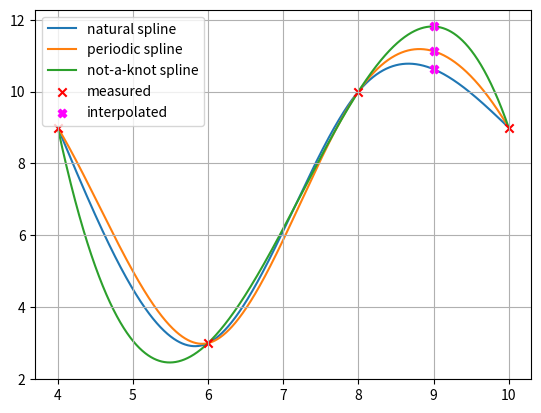

Write Python code to recreate this figure.
import numpy as np
import matplotlib.pyplot as plt

x = np.array([4, 6, 8, 10], dtype=np.float64)  # Stützpunkte (Knoten) xi
y = np.array([9, 3, 10, 9], dtype=np.float64)  # Stützpunkte (Knoten) yi

x_int = 9
i_int = np.max(np.where(x <= x_int))  # Finde die Stützstelle, deren x-Wert am grössten, aber gerade noch kleiner ist als x_int

n = x.shape[0] - 1  # Anzahl Spline-Polynome

xx = np.arange(x[0], x[-1], (x[-1] - x[0]) / 10000)  # Plot-X-Werte
xxi = [np.max(np.where(x <= xxk)) for xxk in xx]  # Bestimme für jeden x-Wert, welches Spline-Polynom gilt

# Allgemeine Spline 3. Grades und deren Ableitungen:
# Si(x) = ai + bi(x - xi) + ci(x - xi)^2 + di(x - xi)^3
# Si'(x) = bi + ci * 2(x - xi) + di * 3(x - xi)^2
# Si''(x) = ci * 2 + di * 6(x - xi)
# Si'''(x) = di * 6

# Natürliche kubische Spline-Interpolation mit 3 Stützstellen
# -----------------------------------------------------------
A_nat = np.array([
   # a0 a1 a2 b0 b1 b2 c0 c1 c2 d0 d1 d2
    [1, 0, 0, 0, 0, 0, 0, 0, 0, 0, 0, 0],  # S0(x0) = y0 <=> a0 + b0(x0 - x0) + c0(x0 - x0)^2 + d0(x0 - x0)^3 = y0 <=> a0 = y0 (Spline 0 muss durch (x0, y0) gehen)
    [0, 1, 0, 0, 0, 0, 0, 0, 0, 0, 0, 0],  # S1(x1) = y1 <=> a1 + b1(x1 - x1) + c1(x1 - x1)^2 + d1(x1 - x1)^3 = y1 <=> a1 = y1 (Spline 1 muss durch (x1, y1) gehen)
    [0, 0, 1, 0, 0, 0, 0, 0, 0, 0, 0, 0],  # S2(x2) = y2 <=> a2 + b2(x2 - x2) + c2(x2 - x2)^2 + d2(x2 - x2)^3 = y2 <=> a2 = y2 (Spline 2 muss durch (x2, y2) gehen)
    [1, 0, 0, x[1]-x[0], 0, 0, (x[1]-x[0])**2, 0, 0, (x[1]-x[0])**3, 0, 0],  # S0(x1) = S1(x1) <=> S0(x1) = y1 <=> a0 + b0(x1 - x0) + c0(x1 - x0)^2 + d0(x1 - x0)^3 = y1 (Spline 0 und 1 müssen sich im Punkt (x1, y1) treffen <=> Spline 0 muss durch (x1, y1) gehen)
    [0, 1, 0, 0, x[2]-x[1], 0, 0, (x[2]-x[1])**2, 0, 0, (x[2]-x[1])**3, 0],  # S1(x2) = S2(x2) <=> S2(x2) = y2 <=> a1 + b1(x2 - x1) + c1(x2 - x1)^2 + d1(x2 - x1)^3 = y2 (Spline 1 und 2 müssen sich im Punkt (x2, y2) treffen <=> Spline 1 muss durch (x2, y2) gehen)
    [0, 0, 1, 0, 0, x[3]-x[2], 0, 0, (x[3]-x[2])**2, 0, 0, (x[3]-x[2])**3],  # S2(x3) = y3 <=> a2 + b2(x3 - x2) + c2(x3 - x2)^2 + d2(x3 - x2)^3 = y3 (Spline 2 muss durch (x3, y3) gehen (letzter Stützpunkt))
    [0, 0, 0, 1, -1, 0, 2*(x[1]-x[0]), 0, 0, 3*(x[1]-x[0])**2, 0, 0],  # S0'(x1) = S1'(x1) <=> S0'(x1) - S1'(x1) = 0 <=> b0 - b1 + c0 * 2(x1 - x0) - c1 * 2(x1 - x1) + d0 * 3(x1 - x0)^2 - d1 * 3(x1 - x1)^2 = 0 <=> b0 - b1 + c0 * 2(x1 - x0) + d0 * 3(x1 - x0)^2 = 0 (Keine Knicke zwischen S0 und S1)
    [0, 0, 0, 0, 1, -1, 0, 2*(x[2]-x[1]), 0, 0, 3*(x[2]-x[1])**2, 0],  # S1'(x2) = S2'(x2) <=> S1'(x2) - S2'(x2) = 0 <=> b1 - b2 + c1 * 2(x2 - x1) - c2 * 2(x2 - x2) + d1 * 3(x2 - x1)^2 - d2 * 3(x2 - x2)^2 = 0 <=> b1 - b2 + c1 * 2(x2 - x1) + d1 * 3(x2 - x1)^2 = 0 (Keine Knicke zwischen S1 und S2)
    [0, 0, 0, 0, 0, 0, 2, -2, 0, 6*(x[1]-x[0]), 0, 0],  # S0''(x1) = S1''(x1) <=> S0''(x1) - S1''(x1) = 0 <=> c0 * 2 - c1 * 2 + d0 * 6(x1 - x0) - d0 * 6(x1 - x1) = 0 <=> c0 * 2 - c1 * 2 + d0 * 6(x1 - x0) = 0 (Gleiche Krümmung zwischen S0 und S1)
    [0, 0, 0, 0, 0, 0, 0, 2, -2, 0, 6*(x[2]-x[1]), 0],  # S1''(x2) = S2''(x2) <=> S1''(x2) - S2''(x2) = 0 <=> c1 * 2 - c2 * 2 + d1 * 6(x2 - x1) - d1 * 6(x2 - x2) = 0 <=> c1 * 2 - c2 * 2 + d1 * 6(x2 - x1) = 0 (Gleiche Krümmung zwischen S1 und S2)
    [0, 0, 0, 0, 0, 0, 2, 0, 0, 0, 0, 0],              # NATÜRLICHE SPLINE: S0''(x0) = 0 <=> c0 * 2 + d0 * 6(x0 - x0) = 0 <=> c0 * 2 = 0 (Krümmung in Knoten x0 soll 0 sein)
    [0, 0, 0, 0, 0, 0, 0, 0, 2, 0, 0, 6*(x[3]-x[2])]   # NATÜRLICHE SPLINE: S2''(x3) = 0 <=> c2 * 2 + d2 * 6(x3 - x2) = 0 (Krümmung in Knoten x3 soll 0 sein)
], dtype=np.float64)

b_nat = np.array([
    y[0],  # S0(x0) = y0
    y[1],  # S1(x1) = y1
    y[2],  # S2(x2) = y2
    y[1],  # S0(x1) = y1
    y[2],  # S2(x2) = y2
    y[3],  # S2(x3) = y3
    0,  # S0'(x1) - S1'(x1) = 0
    0,  # S1'(x2) - S2'(x2) = 0
    0,  # S0''(x1) - S1''(x1) = 0
    0,  # S1''(x2) - S2''(x2) = 0
    0,  # S0''(x0) = 0
    0,  # S2''(x3) = 0
], dtype=np.float64)

abcd_nat = np.linalg.solve(A_nat, b_nat)
a_nat = abcd_nat[0:3]
b_nat = abcd_nat[3:6]
c_nat = abcd_nat[6:9]
d_nat = abcd_nat[9:]

y_int_nat = a_nat[i_int] + b_nat[i_int] * (x_int - x[i_int]) + c_nat[i_int] * (x_int - x[i_int]) ** 2 + d_nat[i_int] * (x_int - x[i_int]) ** 3
yy_nat = [a_nat[xxi[k]] + b_nat[xxi[k]] * (xx[k] - x[xxi[k]]) + c_nat[xxi[k]] * (xx[k] - x[xxi[k]]) ** 2 + d_nat[xxi[k]] * (xx[k] - x[xxi[k]]) ** 3 for k in range(xx.shape[0])]

# ======================================================================================================================

# Periodische kubische Spline-Interpolation mit 3 Stützstellen
# ------------------------------------------------------------
A_prd = np.array([
   # a0 a1 a2 b0 b1 b2 c0 c1 c2 d0 d1 d2
    [1, 0, 0, 0, 0, 0, 0, 0, 0, 0, 0, 0],  # S0(x0) = y0 <=> a0 + b0(x0 - x0) + c0(x0 - x0)^2 + d0(x0 - x0)^3 = y0 <=> a0 = y0 (Spline 0 muss durch (x0, y0) gehen)
    [0, 1, 0, 0, 0, 0, 0, 0, 0, 0, 0, 0],  # S1(x1) = y1 <=> a1 + b1(x1 - x1) + c1(x1 - x1)^2 + d1(x1 - x1)^3 = y1 <=> a1 = y1 (Spline 1 muss durch (x1, y1) gehen)
    [0, 0, 1, 0, 0, 0, 0, 0, 0, 0, 0, 0],  # S2(x2) = y2 <=> a2 + b2(x2 - x2) + c2(x2 - x2)^2 + d2(x2 - x2)^3 = y2 <=> a2 = y2 (Spline 2 muss durch (x2, y2) gehen)
    [1, 0, 0, x[1]-x[0], 0, 0, (x[1]-x[0])**2, 0, 0, (x[1]-x[0])**3, 0, 0],  # S0(x1) = S1(x1) <=> S0(x1) = y1 <=> a0 + b0(x1 - x0) + c0(x1 - x0)^2 + d0(x1 - x0)^3 = y1 (Spline 0 und 1 müssen sich im Punkt (x1, y1) treffen <=> Spline 0 muss durch (x1, y1) gehen)
    [0, 1, 0, 0, x[2]-x[1], 0, 0, (x[2]-x[1])**2, 0, 0, (x[2]-x[1])**3, 0],  # S1(x2) = S2(x2) <=> S2(x2) = y2 <=> a1 + b1(x2 - x1) + c1(x2 - x1)^2 + d1(x2 - x1)^3 = y2 (Spline 1 und 2 müssen sich im Punkt (x2, y2) treffen <=> Spline 1 muss durch (x2, y2) gehen)
    [0, 0, 1, 0, 0, x[3]-x[2], 0, 0, (x[3]-x[2])**2, 0, 0, (x[3]-x[2])**3],  # S2(x3) = y3 <=> a2 + b2(x3 - x2) + c2(x3 - x2)^2 + d2(x3 - x2)^3 = y3 (Spline 2 muss durch (x3, y3) gehen (letzter Stützpunkt))
    [0, 0, 0, 1, -1, 0, 2*(x[1]-x[0]), 0, 0, 3*(x[1]-x[0])**2, 0, 0],  # S0'(x1) = S1'(x1) <=> S0'(x1) - S1'(x1) = 0 <=> b0 - b1 + c0 * 2(x1 - x0) - c1 * 2(x1 - x1) + d0 * 3(x1 - x0)^2 - d1 * 3(x1 - x1)^2 = 0 <=> b0 - b1 + c0 * 2(x1 - x0) + d0 * 3(x1 - x0)^2 = 0 (Keine Knicke zwischen S0 und S1)
    [0, 0, 0, 0, 1, -1, 0, 2*(x[2]-x[1]), 0, 0, 3*(x[2]-x[1])**2, 0],  # S1'(x2) = S2'(x2) <=> S1'(x2) - S2'(x2) = 0 <=> b1 - b2 + c1 * 2(x2 - x1) - c2 * 2(x2 - x2) + d1 * 3(x2 - x1)^2 - d2 * 3(x2 - x2)^2 = 0 <=> b1 - b2 + c1 * 2(x2 - x1) + d1 * 3(x2 - x1)^2 = 0 (Keine Knicke zwischen S1 und S2)
    [0, 0, 0, 0, 0, 0, 2, -2, 0, 6*(x[1]-x[0]), 0, 0],  # S0''(x1) = S1''(x1) <=> S0''(x1) - S1''(x1) = 0 <=> c0 * 2 - c1 * 2 + d0 * 6(x1 - x0) - d0 * 6(x1 - x1) = 0 <=> c0 * 2 - c1 * 2 + d0 * 6(x1 - x0) = 0 (Gleiche Krümmung zwischen S0 und S1)
    [0, 0, 0, 0, 0, 0, 0, 2, -2, 0, 6*(x[2]-x[1]), 0],  # S1''(x2) = S2''(x2) <=> S1''(x2) - S2''(x2) = 0 <=> c1 * 2 - c2 * 2 + d1 * 6(x2 - x1) - d1 * 6(x2 - x2) = 0 <=> c1 * 2 - c2 * 2 + d1 * 6(x2 - x1) = 0 (Gleiche Krümmung zwischen S1 und S2)
    [0, 0, 0, 1, 0, -1, 0, 0, -2*(x[3]-x[2]), 0, 0, -3*(x[3]-x[2])**2],  # PERIODISCHE SPLINE: S0'(x0) = S2'(x3) <=> S0'(x0) - S2'(x3) = 0 <=> b0 - b2 + c0 * 2(x0 - x0) - c2 * 2(x3 - x2) + d0 * 3(x0 - x0)^2 - d2 * 3(x3 - x2)^2 = 0 <=> b0 - b2 - c2 * 2(x3 - x2) - d2 * 3(x3 - x2)^2 = 0 (Gleiche Steigung am Anfang und Ende)
    [0, 0, 0, 0, 0, 0, 2, 0, -2, 0, 0, -6*(x[3]-x[2])]  # PERIODISCHE SPLINE: S0''(x0) = S2''(x3) <=> S0''(x0) - S2''(x3) = 0 <=> c0 * 2 - c2 * 2 + d0 * 6(x0 - x0) - d2 * 6(x3 -x2) = 0 <=> c0 * 2 - c2 * 2 - d2 * 6(x3 -x2) = 0 (Gleiche Krümmung am Anfang und Ende)
], dtype=np.float64)

b_prd = np.array([
    y[0],  # S0(x0) = y0
    y[1],  # S1(x1) = y1
    y[2],  # S2(x2) = y2
    y[1],  # S0(x1) = y1
    y[2],  # S2(x2) = y2
    y[3],  # S2(x3) = y3
    0,  # S0'(x1) - S1'(x1) = 0
    0,  # S1'(x2) - S2'(x2) = 0
    0,  # S0''(x1) - S1''(x1) = 0
    0,  # S1''(x2) - S2''(x2) = 0
    0,  # S0'(x0) - S2'(x3) = 0
    0,  # S0''(x0) - S2''(x3) = 0
], dtype=np.float64)

abcd_prd = np.linalg.solve(A_prd, b_prd)
a_prd = abcd_prd[0:3]
b_prd = abcd_prd[3:6]
c_prd = abcd_prd[6:9]
d_prd = abcd_prd[9:]

y_int_prd = a_prd[i_int] + b_prd[i_int] * (x_int - x[i_int]) + c_prd[i_int] * (x_int - x[i_int]) ** 2 + d_prd[i_int] * (x_int - x[i_int]) ** 3
yy_prd = [a_prd[xxi[k]] + b_prd[xxi[k]] * (xx[k] - x[xxi[k]]) + c_prd[xxi[k]] * (xx[k] - x[xxi[k]]) ** 2 + d_prd[xxi[k]] * (xx[k] - x[xxi[k]]) ** 3 for k in range(xx.shape[0])]

# ======================================================================================================================

# Not-a-knot kubische Spline-Interpolation mit 3 Stützstellen
# -----------------------------------------------------------
A_nak = np.array([
   # a0 a1 a2 b0 b1 b2 c0 c1 c2 d0 d1 d2
    [1, 0, 0, 0, 0, 0, 0, 0, 0, 0, 0, 0],  # S0(x0) = y0 <=> a0 + b0(x0 - x0) + c0(x0 - x0)^2 + d0(x0 - x0)^3 = y0 <=> a0 = y0 (Spline 0 muss durch (x0, y0) gehen)
    [0, 1, 0, 0, 0, 0, 0, 0, 0, 0, 0, 0],  # S1(x1) = y1 <=> a1 + b1(x1 - x1) + c1(x1 - x1)^2 + d1(x1 - x1)^3 = y1 <=> a1 = y1 (Spline 1 muss durch (x1, y1) gehen)
    [0, 0, 1, 0, 0, 0, 0, 0, 0, 0, 0, 0],  # S2(x2) = y2 <=> a2 + b2(x2 - x2) + c2(x2 - x2)^2 + d2(x2 - x2)^3 = y2 <=> a2 = y2 (Spline 2 muss durch (x2, y2) gehen)
    [1, 0, 0, x[1]-x[0], 0, 0, (x[1]-x[0])**2, 0, 0, (x[1]-x[0])**3, 0, 0],  # S0(x1) = S1(x1) <=> S0(x1) = y1 <=> a0 + b0(x1 - x0) + c0(x1 - x0)^2 + d0(x1 - x0)^3 = y1 (Spline 0 und 1 müssen sich im Punkt (x1, y1) treffen <=> Spline 0 muss durch (x1, y1) gehen)
    [0, 1, 0, 0, x[2]-x[1], 0, 0, (x[2]-x[1])**2, 0, 0, (x[2]-x[1])**3, 0],  # S1(x2) = S2(x2) <=> S2(x2) = y2 <=> a1 + b1(x2 - x1) + c1(x2 - x1)^2 + d1(x2 - x1)^3 = y2 (Spline 1 und 2 müssen sich im Punkt (x2, y2) treffen <=> Spline 1 muss durch (x2, y2) gehen)
    [0, 0, 1, 0, 0, x[3]-x[2], 0, 0, (x[3]-x[2])**2, 0, 0, (x[3]-x[2])**3],  # S2(x3) = y3 <=> a2 + b2(x3 - x2) + c2(x3 - x2)^2 + d2(x3 - x2)^3 = y3 (Spline 2 muss durch (x3, y3) gehen (letzter Stützpunkt))
    [0, 0, 0, 1, -1, 0, 2*(x[1]-x[0]), 0, 0, 3*(x[1]-x[0])**2, 0, 0],  # S0'(x1) = S1'(x1) <=> S0'(x1) - S1'(x1) = 0 <=> b0 - b1 + c0 * 2(x1 - x0) - c1 * 2(x1 - x1) + d0 * 3(x1 - x0)^2 - d1 * 3(x1 - x1)^2 = 0 <=> b0 - b1 + c0 * 2(x1 - x0) + d0 * 3(x1 - x0)^2 = 0 (Keine Knicke zwischen S0 und S1)
    [0, 0, 0, 0, 1, -1, 0, 2*(x[2]-x[1]), 0, 0, 3*(x[2]-x[1])**2, 0],  # S1'(x2) = S2'(x2) <=> S1'(x2) - S2'(x2) = 0 <=> b1 - b2 + c1 * 2(x2 - x1) - c2 * 2(x2 - x2) + d1 * 3(x2 - x1)^2 - d2 * 3(x2 - x2)^2 = 0 <=> b1 - b2 + c1 * 2(x2 - x1) + d1 * 3(x2 - x1)^2 = 0 (Keine Knicke zwischen S1 und S2)
    [0, 0, 0, 0, 0, 0, 2, -2, 0, 6*(x[1]-x[0]), 0, 0],  # S0''(x1) = S1''(x1) <=> S0''(x1) - S1''(x1) = 0 <=> c0 * 2 - c1 * 2 + d0 * 6(x1 - x0) - d0 * 6(x1 - x1) = 0 <=> c0 * 2 - c1 * 2 + d0 * 6(x1 - x0) = 0 (Gleiche Krümmung zwischen S0 und S1)
    [0, 0, 0, 0, 0, 0, 0, 2, -2, 0, 6*(x[2]-x[1]), 0],  # S1''(x2) = S2''(x2) <=> S1''(x2) - S2''(x2) = 0 <=> c1 * 2 - c2 * 2 + d1 * 6(x2 - x1) - d1 * 6(x2 - x2) = 0 <=> c1 * 2 - c2 * 2 + d1 * 6(x2 - x1) = 0 (Gleiche Krümmung zwischen S1 und S2)
    [0, 0, 0, 0, 0, 0, 0, 0, 0, 6, -6, 0],  # NOT-A-KNOT: S0'''(x1) = S1'''(x1) <=> S0'''(x1) - S1'''(x1) = 0 <=> d0 * 6 - d1 * 6 = 0
    [0, 0, 0, 0, 0, 0, 0, 0, 0, 0, 6, -6]  # NOT-A-KNOT: S1'''(x2) = S2'''(x2) <=> S1'''(x2) - S2'''(x2) = 0 <=> d1 * 6 - d2 * 6 = 0
], dtype=np.float64)

b_nak = np.array([
    y[0],  # S0(x0) = y0
    y[1],  # S1(x1) = y1
    y[2],  # S2(x2) = y2
    y[1],  # S0(x1) = y1
    y[2],  # S2(x2) = y2
    y[3],  # S2(x3) = y3
    0,  # S0'(x1) - S1'(x1) = 0
    0,  # S1'(x2) - S2'(x2) = 0
    0,  # S0''(x1) - S1''(x1) = 0
    0,  # S1''(x2) - S2''(x2) = 0
    0,  # S0'''(x1) - S1'''(x1) = 0
    0,  # S1'''(x2) - S2'''(x2) = 0
], dtype=np.float64)

abcd_nak = np.linalg.solve(A_nak, b_nak)
a_nak = abcd_nak[0:3]
b_nak = abcd_nak[3:6]
c_nak = abcd_nak[6:9]
d_nak = abcd_nak[9:]

y_int_nak = a_nak[i_int] + b_nak[i_int] * (x_int - x[i_int]) + c_nak[i_int] * (x_int - x[i_int]) ** 2 + d_nak[i_int] * (x_int - x[i_int]) ** 3
yy_nak = [a_nak[xxi[k]] + b_nak[xxi[k]] * (xx[k] - x[xxi[k]]) + c_nak[xxi[k]] * (xx[k] - x[xxi[k]]) ** 2 + d_nak[xxi[k]] * (xx[k] - x[xxi[k]]) ** 3 for k in range(xx.shape[0])]


plt.figure(1)
plt.grid()
plt.plot(xx, yy_nat, zorder=0, label='natural spline')
plt.plot(xx, yy_prd, zorder=0, label='periodic spline')
plt.plot(xx, yy_nak, zorder=0, label='not-a-knot spline')
plt.scatter(x, y, marker='x', color='r', zorder=1, label='measured')
plt.scatter(x_int, y_int_nat, marker='X', color='fuchsia', label='interpolated')
plt.scatter(x_int, y_int_prd, marker='X', color='fuchsia')
plt.scatter(x_int, y_int_nak, marker='X', color='fuchsia')
plt.legend()
plt.show()
